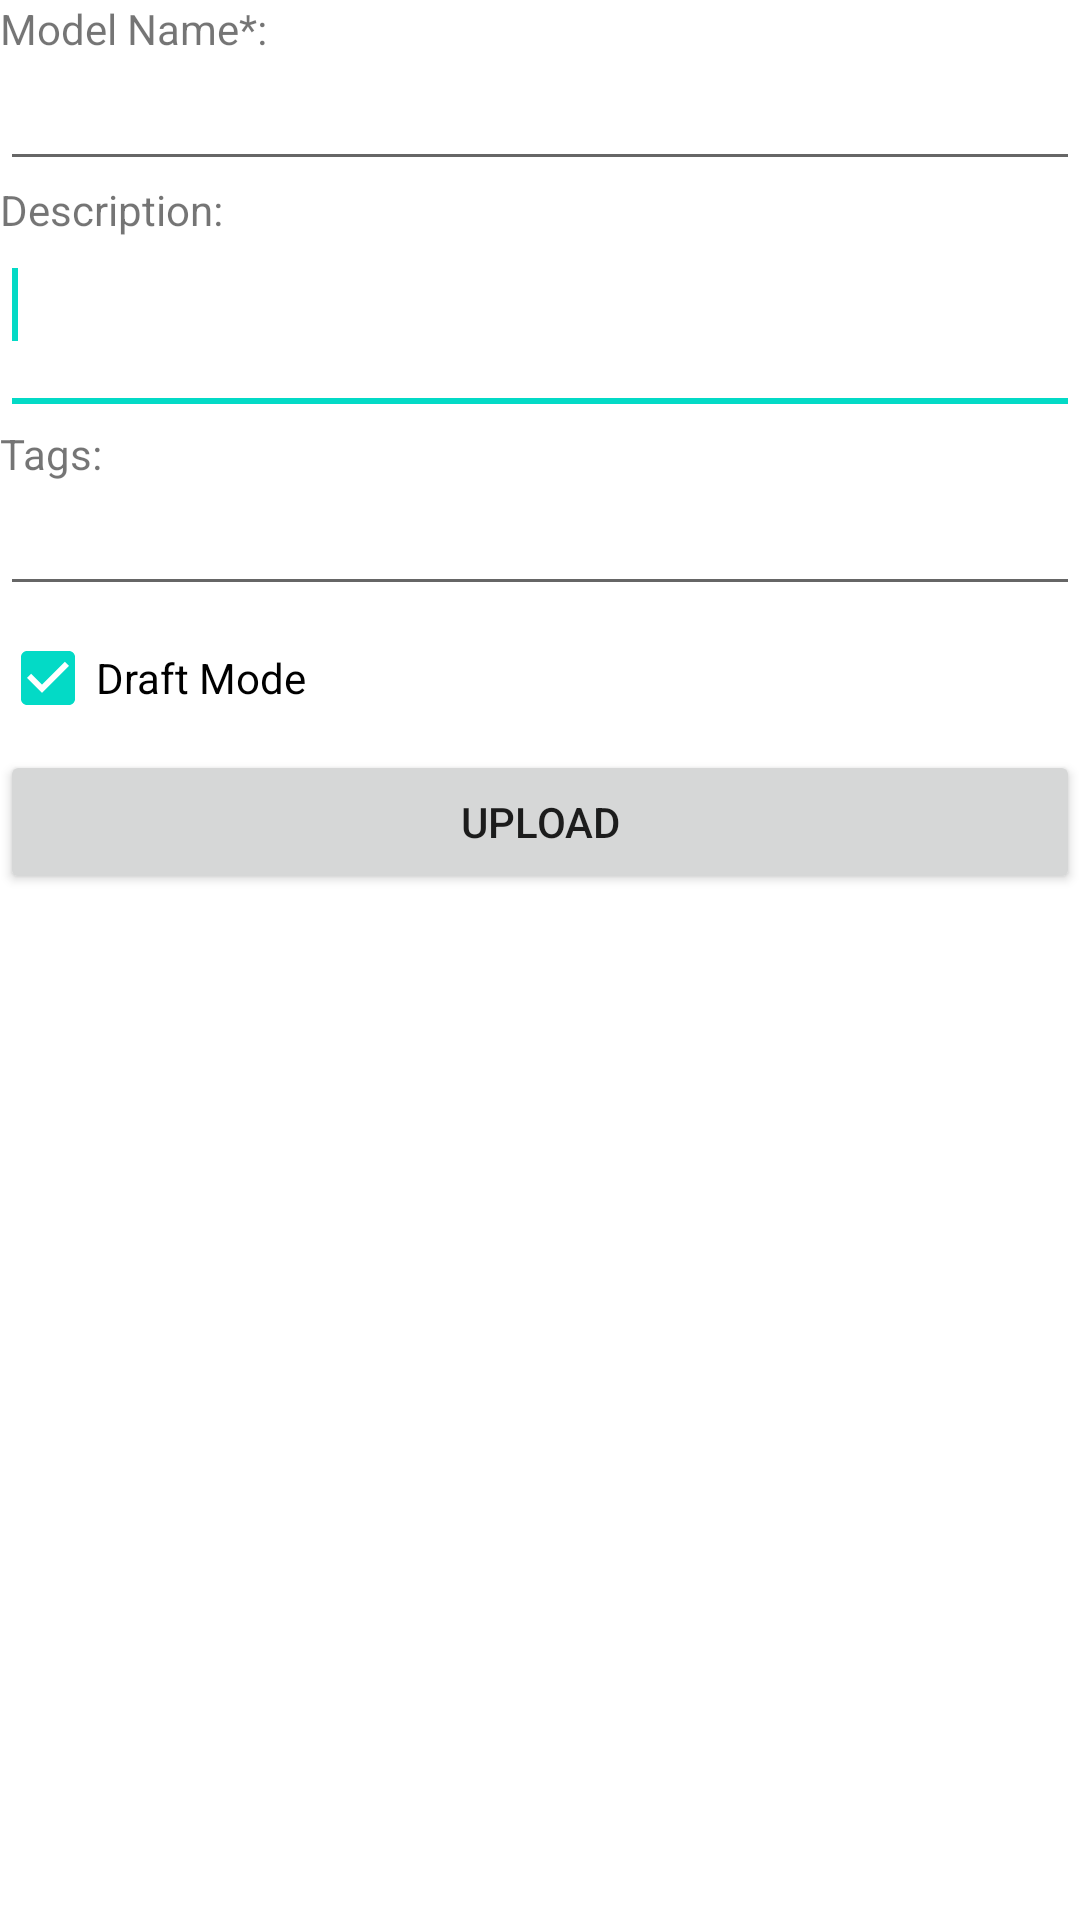

Reconstruct the res/layout file that produces this screen, plus the resources it refers to.
<!-- AndroidManifest.xml: fallback theme Theme.MaterialComponents.DayNight.NoActionBar -->
<!-- res/layout/activity_sketchfab.xml -->
<?xml version="1.0" encoding="utf-8"?>
<ScrollView xmlns:android="http://schemas.android.com/apk/res/android" 
    android:layout_width="match_parent"
    android:layout_height="match_parent">
<LinearLayout android:layout_width="match_parent"
              android:layout_height="match_parent"
              android:orientation="vertical"
              android:focusableInTouchMode="true" >
              
    <TextView android:id="@+id/text"
              android:layout_width="wrap_content"
              android:layout_height="wrap_content"
              android:text="Model Name*:" />

    <EditText
        android:id="@+id/editText_filename"
        android:layout_width="match_parent"
        android:layout_height="wrap_content"
        android:imeOptions="flagNoExtractUi"
        android:ems="10" />

    <TextView
        android:id="@+id/textView1"
        android:layout_width="wrap_content"
        android:layout_height="wrap_content"
        android:text="Description:" />

    <EditText
        android:id="@+id/editText_description"
        android:ems="10"
        android:lines="4" 
	    android:minLines="2" 
	    android:gravity="top|left" 
	    android:maxLines="8" 
	    android:layout_weight="1" 
	    android:layout_height="wrap_content" 
	    android:layout_width="fill_parent" 
	    android:scrollbars="vertical"
	    android:imeOptions="flagNoExtractUi"
        android:inputType="textMultiLine" >

        <requestFocus />
    </EditText>

    <TextView
        android:id="@+id/textView2"
        android:layout_width="wrap_content"
        android:layout_height="wrap_content"
        android:text="Tags:" />

    <EditText
        android:id="@+id/editText_tags"
        android:layout_width="match_parent"
        android:layout_height="wrap_content"
        android:imeOptions="flagNoExtractUi"
        android:ems="10" />

    <CheckBox
        android:id="@+id/checkBox_draft"
        android:layout_width="wrap_content"
        android:layout_height="wrap_content"
        android:checked="true"
        android:text="Draft Mode" />

    <Button
        android:id="@+id/button_ok"
        android:layout_width="match_parent"
        android:layout_height="wrap_content"
        android:text="Upload" />

</LinearLayout>
</ScrollView>
<!-- resources referenced by this layout -->
<resources>

</resources>
